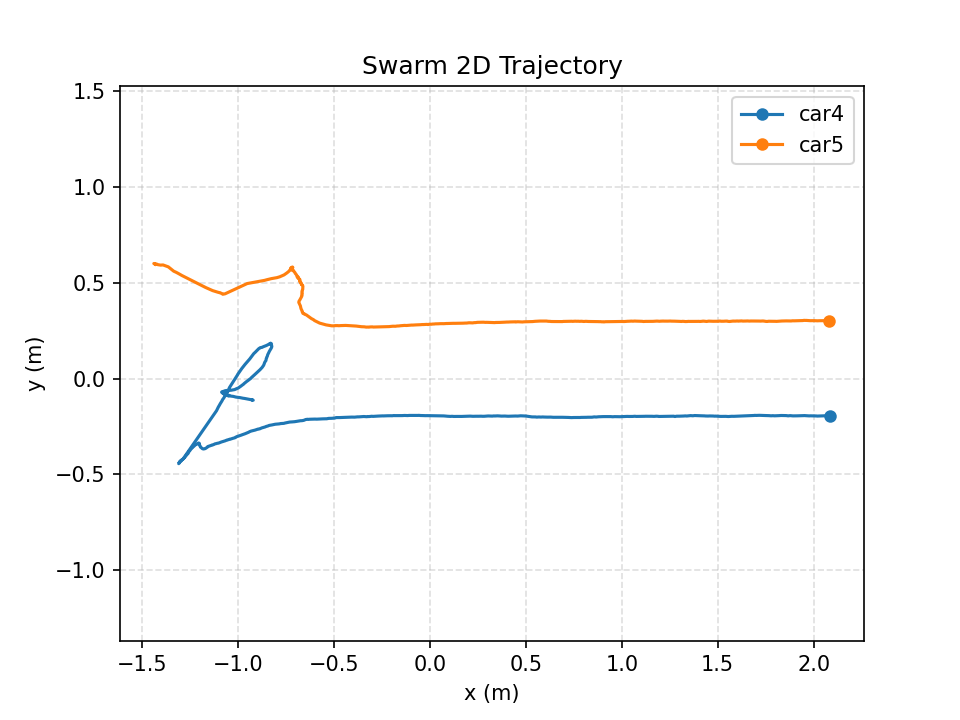

Source data for this figure (header and first rows):
time_s, mocap_time_s, vehicle_id, x_m, y_m, z_m, yaw_rad, target_vx_mps, target_vy_mps, target_vz_mps, measured_vx_mps, measured_vy_mps, measured_vz_mps, target_heading_rad, target_speed_mps, measured_speed_mps, speed_command_mps, angle_command, front_left_command, front_right_command, rear_left_command, rear_right_command, command_sent
0.000000, 1788755650, car4, -0.9235, -0.1128, 0.1359, -0.2684, -0.2178, 0.08959, 0.000000, 0.000788, -0.000011, 0.001040, 0.000000, 0.2355, 0.000788, 0.000000, 0.000000, -96.04, -56.03, -77.5, -74.56, 1
0.000000, 1788755650, car5, -1.431, 0.5961, 0.1423, 1.255, 0.2178, -0.08959, 0.000000, 0.000901, 0.000428, 0.000474, 0.000000, 0.2355, 0.000998, 0.000000, 0.000000, 89.67, -100, -46.42, 36.09, 1
0.2028, 1788755651, car4, -0.9238, -0.1126, 0.1365, -0.2505, -0.2186, 0.08983, 0.000000, 0.004521, -0.001116, 0.004456, 0.000000, 0.2363, 0.004657, 0.000000, 0.000000, -98.94, -54.67, -74.72, -78.9, 1
0.2028, 1788755651, car5, -1.44, 0.5996, 0.1368, 1.198, 0.2186, -0.08983, 0.000000, -0.01595, 0.005021, -0.009177, 0.000000, 0.2363, 0.01672, 0.000000, 0.000000, 96.37, -100, -45.08, 41.45, 1
0.4055, 1788755651, car4, -0.9819, -0.1011, 0.1368, -0.1653, -0.2054, 0.09352, 0.000000, -0.2766, 0.05598, 0.000817, 0.000000, 0.2257, 0.2822, 0.000000, 0.000000, -81.36, -25.46, -38.68, -68.13, 1
0.4055, 1788755651, car5, -1.405, 0.5914, 0.143, 0.9564, 0.2054, -0.09352, 0.000000, 0.08728, -0.01269, 0.000468, 0.000000, 0.2257, 0.08819, 0.000000, 0.000000, 100, -85.55, -32.2, 46.66, 1
0.6075, 1788755651, car4, -1.041, -0.09128, 0.1388, 2.169, -0.1826, 0.09803, 0.000000, -0.3098, 0.05219, 0.007457, 0.000000, 0.2073, 0.3141, 0.000000, 0.000000, 40.77, -6.852, 53.15, -19.23, 1
0.6075, 1788755651, car5, -1.368, 0.5839, 0.1413, 0.6168, 0.1826, -0.09803, 0.000000, 0.1471, -0.03882, -0.004551, 0.000000, 0.2073, 0.1522, 0.000000, 0.000000, 100, -68.99, -23.57, 54.58, 1
0.81, 1788755651, car4, -1.047, -0.08896, 0.1387, -0.3882, -0.1802, 0.09721, 0.000000, -0.1187, 0.02321, 0.001273, 0.000000, 0.2048, 0.1209, 0.000000, 0.000000, -95, -38.47, -69.53, -63.94, 1
0.81, 1788755651, car5, -1.364, 0.5823, 0.1419, 0.5972, 0.1802, -0.09721, 0.000000, 0.154, -0.04838, -0.005583, 0.000000, 0.2048, 0.1614, 0.000000, 0.000000, 100, -68.53, -23.92, 55.39, 1
1.012, 1788755652, car4, -1.081, -0.07527, 0.1387, 1.883, -0.1512, 0.08053, 0.000000, -0.1722, 0.06721, 0.001221, 0.000000, 0.1713, 0.1848, 0.000000, 0.000000, 12.35, 4.762, 64.76, -47.65, 1
1.012, 1788755652, car5, -1.312, 0.548, 0.14, 0.1448, 0.1512, -0.08053, 0.000000, 0.1717, -0.08913, -0.000545, 0.000000, 0.1713, 0.1934, 0.000000, 0.000000, 72.64, -24.43, -12.85, 61.05, 1
1.215, 1788755652, car4, -1.079, -0.06765, 0.1388, 1.655, -0.1443, 0.0705, 0.000000, -0.006206, 0.04601, -0.002098, 0.000000, 0.1606, 0.04643, 0.000000, 0.000000, -16.18, 25.73, 85.73, -76.18, 1
1.215, 1788755652, car5, -1.293, 0.5369, 0.1398, 0.09035, 0.1443, -0.0705, 0.000000, 0.1746, -0.09256, -0.001231, 0.000000, 0.1606, 0.1976, 0.000000, 0.000000, 61.6, -18.59, -11.36, 54.37, 1
1.417, 1788755652, car4, -1.056, -0.06226, 0.1384, 1.15, -0.1557, 0.0653, 0.000000, 0.1069, 0.02763, 0.000078, 0.000000, 0.1689, 0.1104, 0.000000, 0.000000, -49.96, 6.36, 56.4, -100, 1
1.417, 1788755652, car5, -1.293, 0.5369, 0.1398, 0.09035, 0.1557, -0.0653, 0.000000, 0.1746, -0.09256, -0.001231, 0.000000, 0.1689, 0.1976, 0.000000, 0.000000, 61.66, -13.21, -5.98, 54.43, 1
1.619, 1788755652, car4, -1.031, -0.05962, 0.1379, 0.6474, -0.1674, 0.06162, 0.000000, 0.1341, 0.01309, -0.001733, 0.000000, 0.1784, 0.1348, 0.000000, 0.000000, -61.69, -11.2, 27.11, -100, 1
1.619, 1788755652, car5, -1.293, 0.5369, 0.1398, 0.09035, 0.1674, -0.06162, 0.000000, 0.1746, -0.09256, -0.001231, 0.000000, 0.1784, 0.1976, 0.000000, 0.000000, 62.73, -7.565, -0.3369, 55.5, 1
1.821, 1788755652, car4, -1.001, -0.04999, 0.1381, 0.4139, -0.1798, 0.05357, 0.000000, 0.1569, 0.04992, -0.004829, 0.000000, 0.1876, 0.1647, 0.000000, 0.000000, -74.42, -16.14, 9.434, -100, 1
1.821, 1788755652, car5, -1.293, 0.5369, 0.1398, 0.09035, 0.1798, -0.05357, 0.000000, 0.1746, -0.09256, -0.001231, 0.000000, 0.1876, 0.1976, 0.000000, 0.000000, 63.18, 0.6725, 7.901, 55.95, 1
2.024, 1788755653, car4, -0.9705, -0.02728, 0.1375, 0.3149, -0.1408, 0.001365, 0.000000, 0.1539, 0.1083, -0.000279, 0.000000, 0.1408, 0.1882, 0.000000, 0.000000, -75.05, -37.27, -12.32, -100, 1
2.024, 1788755653, car5, -1.17, 0.4747, 0.1385, 0.02179, 0.1408, -0.001365, 0.000000, 0.1702, -0.08905, -0.001393, 0.000000, 0.1408, 0.1921, 0.000000, 0.000000, 35, 21.14, 21.14, 35, 1
2.225, 1788755653, car4, -0.9397, -0.002922, 0.1371, -0.07023, -0.13, -0.03082, 0.000000, 0.1584, 0.1255, -0.001564, 0.000000, 0.1336, 0.2021, 0.000000, 0.000000, -47.9, -63.12, -68.74, -42.28, 1
2.225, 1788755653, car5, -1.121, 0.4541, 0.1385, 0.05869, 0.13, 0.03082, 0.000000, 0.1488, -0.05508, -0.01529, 0.000000, 0.1336, 0.1586, 0.000000, 0.000000, 22.38, 28.41, 35, 15.79, 1
2.429, 1788755653, car4, -0.9058, 0.02776, 0.137, -0.2309, -0.1296, -0.05844, 0.000000, 0.1688, 0.1541, -0.001159, 0.000000, 0.1422, 0.2285, 0.000000, 0.000000, -17.94, -82.38, -100, -0.3155, 1
2.429, 1788755653, car5, -1.09, 0.4448, 0.1383, 0.09244, 0.1296, 0.05844, 0.000000, 0.103, -0.02986, -0.000719, 0.000000, 0.1422, 0.1073, 0.000000, 0.000000, 15.57, 34.33, 41.73, 8.171, 1
2.631, 1788755653, car4, -0.8673, 0.0694, 0.1373, -0.1173, -0.1372, -0.08612, 0.000000, 0.2193, 0.2248, 0.000161, 0.000000, 0.162, 0.314, 0.000000, 0.000000, -8.714, -91.49, -100, -0.1993, 1
2.631, 1788755653, car5, -1.072, 0.4412, 0.137, 0.08111, 0.1372, 0.08612, 0.000000, 0.09195, -0.03034, -0.005583, 0.000000, 0.162, 0.09683, 0.000000, 0.000000, 7.566, 55.56, 62.05, 1.077, 1
2.834, 1788755653, car4, -0.8511, 0.1115, 0.138, -0.114, -0.1288, -0.1054, 0.000000, 0.0819, 0.2039, 0.001084, 0.000000, 0.1665, 0.2198, 0.000000, 0.000000, -3.472, -91.83, -100, 4.697, 1
2.834, 1788755653, car5, -1.045, 0.4524, 0.1377, 0.04511, 0.1288, 0.1054, 0.000000, 0.1136, 0.01123, -0.003687, 0.000000, 0.1665, 0.1141, 0.000000, 0.000000, -5.597, 60.33, 63.94, -9.206, 1
3.035, 1788755654, car4, -0.8327, 0.1488, 0.1389, -0.196, 0.06612, -0.1236, 0.000000, 0.09136, 0.1992, 0.002356, 0.000000, 0.1402, 0.2192, 0.000000, 0.000000, 42.81, -44.85, -60.53, 58.48, 1
3.035, 1788755654, car5, -1.045, 0.4524, 0.1377, 0.04511, 0.2345, 0.08678, 0.000000, 0.1136, 0.01123, -0.003687, 0.000000, 0.25, 0.1141, 0.000000, 0.000000, 33.51, 93.29, 96.89, 29.9, 1
3.237, 1788755654, car4, -0.8263, 0.178, 0.1384, -0.02749, 0.1128, -0.1257, 0.000000, 0.04051, 0.1579, -0.003810, 0.000000, 0.1689, 0.163, 0.000000, 0.000000, 65.56, -43.45, -43.45, 65.56, 1
3.237, 1788755654, car5, -0.9531, 0.4952, 0.1372, -0.02795, 0.229, 0.1002, 0.000000, 0.1424, 0.03757, -0.002846, 0.000000, 0.25, 0.1473, 0.000000, 0.000000, 20.59, 100, 100, 20.59, 1
3.44, 1788755654, car4, -0.8383, 0.1805, 0.1383, 0.0557, 0.1206, -0.1281, 0.000000, -0.05617, 0.02311, -0.001650, 0.000000, 0.1759, 0.06074, 0.000000, 0.000000, 86.25, -32.03, -27.58, 81.8, 1
3.44, 1788755654, car5, -0.9531, 0.4952, 0.1372, -0.02795, 0.2273, 0.1042, 0.000000, 0.1424, 0.03757, -0.002846, 0.000000, 0.25, 0.1473, 0.000000, 0.000000, 18.11, 100, 100, 18.11, 1
3.643, 1788755654, car4, -0.8625, 0.1682, 0.1386, 0.02928, 0.2251, -0.1088, 0.000000, -0.1171, -0.05869, -0.000554, 0.000000, 0.25, 0.131, 0.000000, 0.000000, 100, 16.71, 16.71, 100, 1
3.643, 1788755654, car5, -0.827, 0.5209, 0.1357, -0.05567, 0.1736, 0.1094, 0.000000, 0.2321, 0.05728, -0.001072, 0.000000, 0.2052, 0.2391, 0.000000, 0.000000, -13.08, 86.83, 82.38, -8.63, 1
3.845, 1788755654, car4, -0.8857, 0.1608, 0.138, 0.05466, 0.2362, -0.08195, 0.000000, -0.13, -0.04543, -0.000627, 0.000000, 0.25, 0.1377, 0.000000, 0.000000, 100, 19.73, 23.16, 96.57, 1
3.845, 1788755654, car5, -0.7833, 0.5305, 0.1368, -0.05275, 0.125, 0.09543, 0.000000, 0.2868, 0.06427, 0.003314, 0.000000, 0.1572, 0.2939, 0.000000, 0.000000, -35.68, 54.09, 49.87, -31.46, 1
4.047, 1788755655, car4, -0.9138, 0.135, 0.1385, 0.04502, 0.2465, -0.04169, 0.000000, -0.1413, -0.1243, -0.001563, 0.000000, 0.25, 0.1882, 0.000000, 0.000000, 100, 47.79, 51.16, 96.63, 1
4.047, 1788755655, car5, -0.7376, 0.5577, 0.1348, 0.04637, 0.07449, 0.05506, 0.000000, 0.1772, 0.1082, -0.000550, 0.000000, 0.09263, 0.2076, 0.000000, 0.000000, -27.02, 30.08, 35, -31.95, 1
4.249, 1788755655, car4, -0.9395, 0.1025, 0.1384, -0.01035, 0.2496, -0.01445, 0.000000, -0.1607, -0.1878, -0.000576, 0.000000, 0.25, 0.2472, 0.000000, 0.000000, 77.91, 81.98, 81.98, 77.91, 1
4.249, 1788755655, car5, -0.7203, 0.573, 0.1359, 0.06096, 0.04901, 0.02032, 0.000000, 0.1048, 0.09136, 0.000044, 0.000000, 0.05305, 0.139, 0.000000, 0.000000, -24.39, 14.32, 24.92, -35, 1
4.451, 1788755655, car4, -0.9909, 0.03794, 0.1383, 0.01793, 0.2493, 0.01828, 0.000000, -0.2632, -0.3295, -0.000443, 0.000000, 0.25, 0.4218, 0.000000, 0.000000, 41.85, 100, 100, 41.85, 1
4.451, 1788755655, car5, -0.7163, 0.581, 0.1347, 0.07317, 0.02436, -0.02755, 0.000000, 0.02988, 0.04183, -0.002629, 0.000000, 0.03677, 0.0514, 0.000000, 0.000000, 2.62, -35, -10.14, -22.24, 1
4.654, 1788755655, car4, -1.032, -0.02531, 0.139, 0.04831, 0.2468, 0.04008, 0.000000, -0.2031, -0.311, 0.003459, 0.000000, 0.25, 0.3714, 0.000000, 0.000000, 39.23, 96.7, 100, 35.93, 1
4.654, 1788755655, car5, -0.7159, 0.5809, 0.1352, 0.03135, 0.01326, -0.06282, 0.000000, 0.02052, 0.03571, -0.003374, 0.000000, 0.0642, 0.04118, 0.000000, 0.000000, 16.04, -35, -31.26, 12.31, 1
4.856, 1788755655, car4, -1.065, -0.08506, 0.1375, 0.02301, 0.2435, 0.05656, 0.000000, -0.1687, -0.3027, -0.002425, 0.000000, 0.25, 0.3465, 0.000000, 0.000000, 32.54, 100, 100, 32.54, 1
4.856, 1788755655, car5, -0.7236, 0.5784, 0.1342, -0.006623, 0.01114, -0.09031, 0.000000, -0.04091, -0.02493, -0.009347, 0.000000, 0.091, 0.04791, 0.000000, 0.000000, 35, -30.4, -30.4, 35, 1
5.058, 1788755656, car4, -1.097, -0.1379, 0.1383, 0.0216, 0.241, 0.06664, 0.000000, -0.173, -0.2906, 0.002718, 0.000000, 0.25, 0.3382, 0.000000, 0.000000, 29.96, 100, 100, 29.96, 1
5.058, 1788755656, car5, -0.7266, 0.5721, 0.1354, 0.008843, 0.009204, -0.1081, 0.000000, -0.02441, -0.03232, -0.001325, 0.000000, 0.1085, 0.0405, 0.000000, 0.000000, 35, -33.86, -33.86, 35, 1
5.26, 1788755656, car4, -1.113, -0.1677, 0.1387, 0.03176, 0.2402, 0.06941, 0.000000, -0.1522, -0.2758, 0.000272, 0.000000, 0.25, 0.315, 0.000000, 0.000000, 30.61, 97.92, 100, 28.53, 1
5.26, 1788755656, car5, -0.7174, 0.5646, 0.1353, 0.06036, 0.006159, -0.1138, 0.000000, 0.03798, -0.03143, -0.000361, 0.000000, 0.114, 0.0493, 0.000000, 0.000000, 28.14, -48.24, -43.41, 23.32, 1
5.462, 1788755656, car4, -1.113, -0.1677, 0.1387, 0.03176, 0.2404, 0.06866, 0.000000, -0.1522, -0.2758, 0.000272, 0.000000, 0.25, 0.315, 0.000000, 0.000000, 30.8, 97.92, 100, 28.72, 1
5.462, 1788755656, car5, -0.7134, 0.5635, 0.1351, 0.04813, 0.005051, -0.1128, 0.000000, 0.03201, -0.01707, -0.002035, 0.000000, 0.1129, 0.03628, 0.000000, 0.000000, 32.26, -54.31, -50.46, 28.41, 1
5.666, 1788755656, car4, -1.113, -0.1677, 0.1387, 0.03176, 0.2406, 0.06794, 0.000000, -0.1522, -0.2758, 0.000272, 0.000000, 0.25, 0.315, 0.000000, 0.000000, 30.98, 97.91, 100, 28.89, 1
5.666, 1788755656, car5, -0.7115, 0.5616, 0.1353, -0.04243, 0.004309, -0.1117, 0.000000, 0.01712, -0.004652, 0.000063, 0.000000, 0.1118, 0.01774, 0.000000, 0.000000, 39.15, -53.09, -56.49, 42.55, 1
5.868, 1788755656, car4, -1.113, -0.1677, 0.1387, 0.03176, 0.2406, 0.06794, 0.000000, -0.1522, -0.2758, 0.000272, 0.000000, 0.25, 0.315, 0.000000, 0.000000, 30.98, 97.91, 100, 28.89, 1
5.868, 1788755656, car5, -0.7115, 0.5616, 0.1353, -0.04243, 0.004309, -0.1117, 0.000000, 0.01712, -0.004652, 0.000063, 0.000000, 0.1118, 0.01774, 0.000000, 0.000000, 43.22, -57.96, -61.36, 46.62, 1
... 186 more rows
